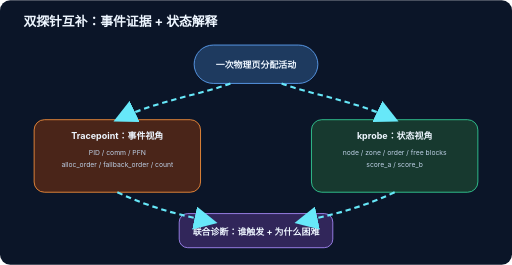
t = 0.00 s
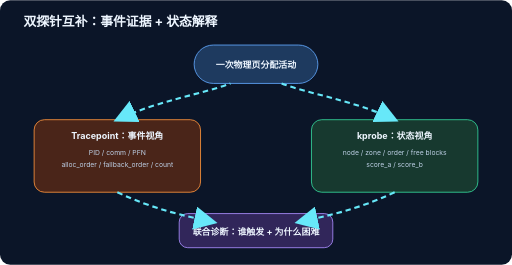
t = 0.25 s
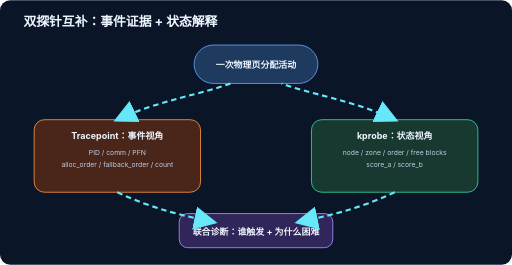
t = 0.50 s
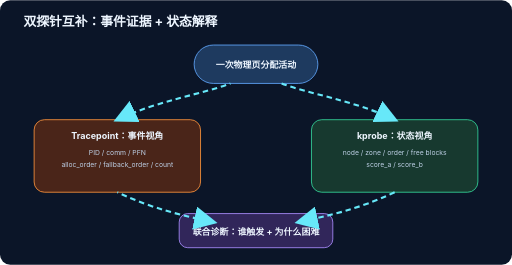
t = 0.75 s
t = 1.25 s: frame unchanged from t = 0.75 s, image omitted
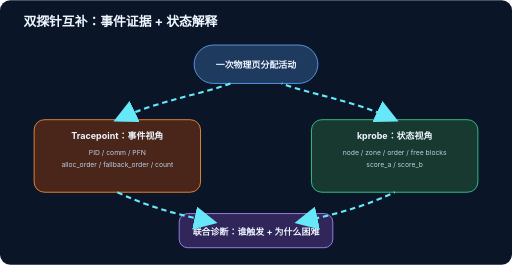
t = 1.50 s

The animated SVG that drew these frames (rendered in a browser with its animation timeline set to each time). Animation: 4 SMIL elements (animate=4); one cycle of 1.75 s, repeats indefinitely.

<svg xmlns="http://www.w3.org/2000/svg" width="1200" height="620" viewBox="0 0 1200 620">
  <defs><marker id="a3" markerWidth="11" markerHeight="11" refX="9" refY="5.5" orient="auto"><path d="M0 0L11 5.5L0 11Z" fill="#67e8f9"/></marker><style>.t{font-family:-apple-system,BlinkMacSystemFont,"Segoe UI","Microsoft YaHei",sans-serif;fill:#eef6ff}.h{font-size:30px;font-weight:700}.b{font-size:21px;font-weight:650}.s{font-size:16px;fill:#bed0e6}.p{fill:none;stroke:#67e8f9;stroke-width:5;stroke-dasharray:13 9;marker-end:url(#a3)}.n{stroke-width:2}</style></defs>
  <rect width="1200" height="620" rx="24" fill="#0b1528"/><text class="t h" x="55" y="60">双探针互补：事件证据 + 状态解释</text>
  <rect class="n" x="455" y="105" width="290" height="90" rx="45" fill="#1e3a5f" stroke="#60a5fa"/><text class="t b" x="600" y="159" text-anchor="middle">一次物理页分配活动</text>
  <rect class="n" x="80" y="280" width="390" height="170" rx="24" fill="#4a2519" stroke="#fb923c"/><text class="t b" x="275" y="326" text-anchor="middle">Tracepoint：事件视角</text><text class="t s" x="275" y="362" text-anchor="middle">PID / comm / PFN</text><text class="t s" x="275" y="392" text-anchor="middle">alloc_order / fallback_order / count</text>
  <rect class="n" x="730" y="280" width="390" height="170" rx="24" fill="#17392f" stroke="#34d399"/><text class="t b" x="925" y="326" text-anchor="middle">kprobe：状态视角</text><text class="t s" x="925" y="362" text-anchor="middle">node / zone / order / free blocks</text><text class="t s" x="925" y="392" text-anchor="middle">score_a / score_b</text>
  <rect class="n" x="420" y="500" width="360" height="80" rx="20" fill="#31265a" stroke="#a78bfa"/><text class="t b" x="600" y="550" text-anchor="middle">联合诊断：谁触发 + 为什么困难</text>
  <path class="p" d="M540 195C475 220 370 235 275 280"><animate attributeName="stroke-dashoffset" from="44" to="0" dur="1s" repeatCount="indefinite"/></path><path class="p" d="M660 195C725 220 830 235 925 280"><animate attributeName="stroke-dashoffset" from="44" to="0" dur="1s" begin=".25s" repeatCount="indefinite"/></path><path class="p" d="M275 450C360 490 430 505 500 520"><animate attributeName="stroke-dashoffset" from="44" to="0" dur="1s" begin=".5s" repeatCount="indefinite"/></path><path class="p" d="M925 450C840 490 770 505 700 520"><animate attributeName="stroke-dashoffset" from="44" to="0" dur="1s" begin=".75s" repeatCount="indefinite"/></path>
</svg>
